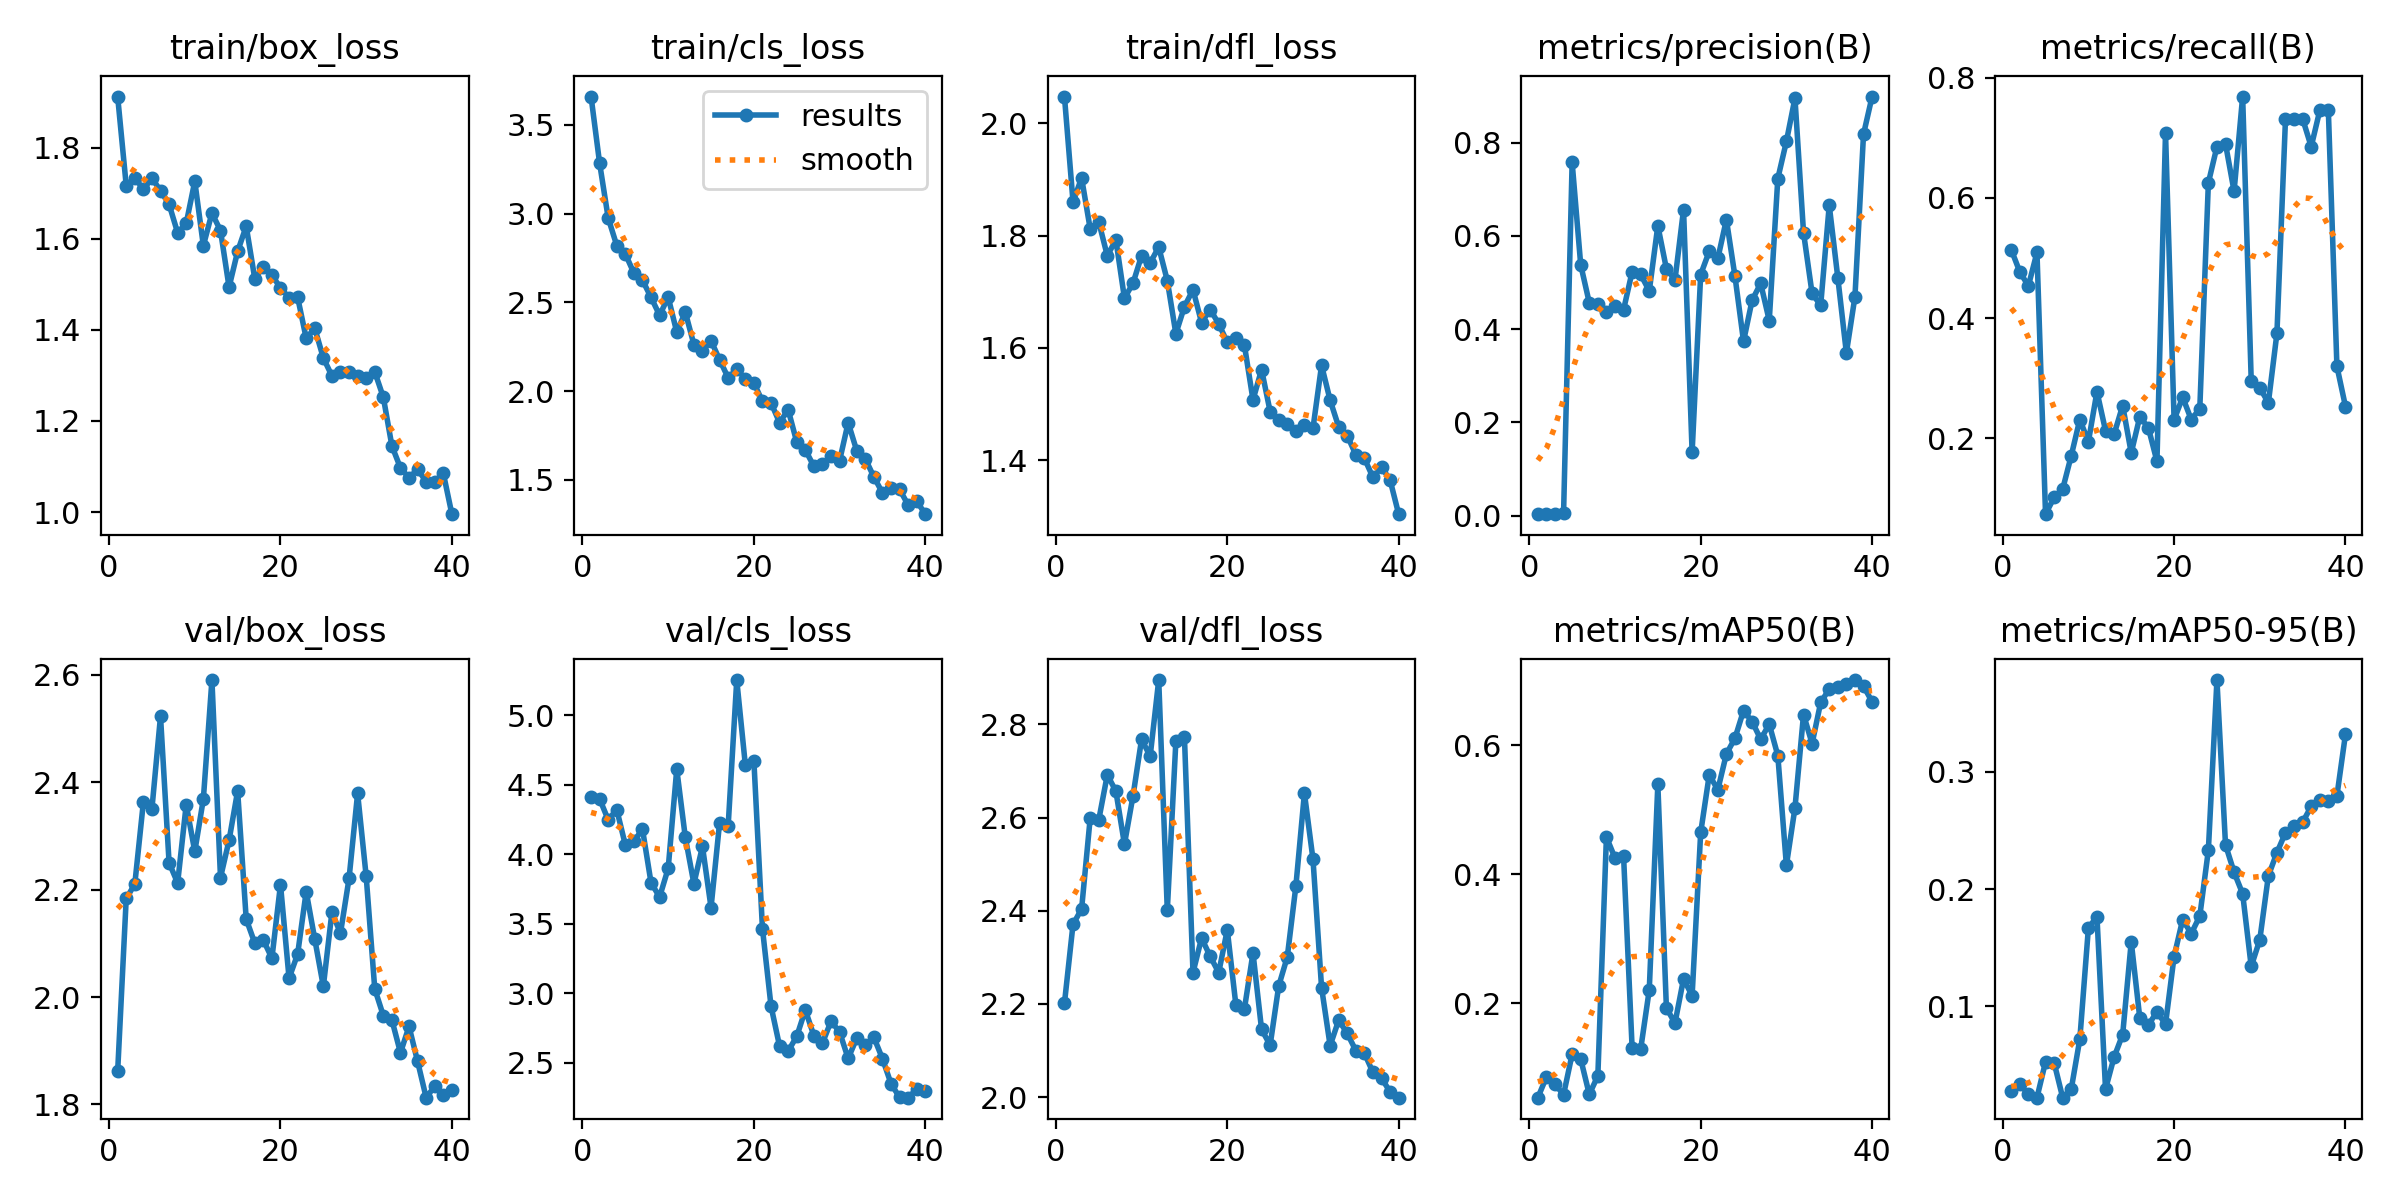

Data behind this chart, as committed beside it:
epoch, time, train/box_loss, train/cls_loss, train/dfl_loss, metrics/precision(B), metrics/recall(B), metrics/mAP50(B), metrics/mAP50-95(B), val/box_loss, val/cls_loss, val/dfl_loss, lr/pg0, lr/pg1, lr/pg2
1, 32.09, 1.912, 3.659, 2.048, 0.00361, 0.5139, 0.05312, 0.02776, 1.861, 4.416, 2.202, 0.0001715, 0.0001715, 0.0001715
2, 62.19, 1.717, 3.284, 1.86, 0.00332, 0.4768, 0.08522, 0.03347, 2.184, 4.399, 2.371, 0.0003484, 0.0003484, 0.0003484
3, 92.16, 1.734, 2.975, 1.903, 0.00383, 0.4537, 0.0739, 0.02521, 2.21, 4.248, 2.404, 0.0005161, 0.0005161, 0.0005161
4, 119.9, 1.708, 2.82, 1.812, 0.00519, 0.5093, 0.05781, 0.02222, 2.363, 4.322, 2.598, 0.0006747, 0.0006747, 0.0006747
5, 146.7, 1.733, 2.773, 1.825, 0.7578, 0.07407, 0.1207, 0.05277, 2.351, 4.067, 2.595, 0.000824, 0.000824, 0.000824
6, 173.3, 1.706, 2.665, 1.764, 0.5382, 0.1018, 0.1131, 0.05205, 2.523, 4.094, 2.692, 0.0009642, 0.0009642, 0.0009642
7, 200, 1.676, 2.625, 1.793, 0.4568, 0.1157, 0.05834, 0.02229, 2.25, 4.181, 2.657, 0.001095, 0.001095, 0.001095
8, 226.4, 1.613, 2.528, 1.688, 0.4534, 0.1713, 0.0869, 0.02953, 2.212, 3.795, 2.543, 0.001181, 0.001181, 0.001181
9, 254.3, 1.634, 2.427, 1.715, 0.4366, 0.2315, 0.4577, 0.07203, 2.358, 3.692, 2.646, 0.001146, 0.001146, 0.001146
10, 282.1, 1.726, 2.529, 1.764, 0.4489, 0.1944, 0.4251, 0.1667, 2.271, 3.899, 2.768, 0.001111, 0.001111, 0.001111
11, 309.2, 1.585, 2.332, 1.751, 0.4417, 0.2778, 0.4285, 0.1766, 2.369, 4.613, 2.731, 0.001075, 0.001075, 0.001075
12, 335.9, 1.657, 2.445, 1.78, 0.5232, 0.213, 0.13, 0.02947, 2.59, 4.122, 2.895, 0.00104, 0.00104, 0.00104
13, 362.3, 1.618, 2.262, 1.72, 0.5174, 0.2069, 0.1285, 0.0568, 2.223, 3.788, 2.401, 0.001005, 0.001005, 0.001005
14, 389.2, 1.494, 2.227, 1.625, 0.482, 0.2546, 0.2204, 0.076, 2.292, 4.057, 2.763, 0.0009692, 0.0009692, 0.0009692
15, 415.9, 1.572, 2.284, 1.674, 0.6219, 0.1759, 0.5392, 0.1551, 2.384, 3.617, 2.773, 0.0009339, 0.0009339, 0.0009339
16, 442.3, 1.628, 2.176, 1.704, 0.5297, 0.2361, 0.1923, 0.09, 2.145, 4.229, 2.267, 0.0008985, 0.0008985, 0.0008985
17, 469.3, 1.513, 2.075, 1.645, 0.5058, 0.2176, 0.1689, 0.08428, 2.101, 4.207, 2.341, 0.0008631, 0.0008631, 0.0008631
18, 496.1, 1.538, 2.124, 1.668, 0.6566, 0.162, 0.2374, 0.09526, 2.106, 5.255, 2.302, 0.0008277, 0.0008277, 0.0008277
19, 522.4, 1.52, 2.069, 1.643, 0.1359, 0.7083, 0.2114, 0.08487, 2.072, 4.645, 2.267, 0.0007924, 0.0007924, 0.0007924
20, 548.9, 1.493, 2.046, 1.61, 0.5173, 0.231, 0.4647, 0.1424, 2.21, 4.673, 2.359, 0.000757, 0.000757, 0.000757
21, 580.5, 1.471, 1.942, 1.617, 0.5672, 0.2685, 0.5541, 0.174, 2.035, 3.465, 2.198, 0.0007216, 0.0007216, 0.0007216
22, 613.4, 1.472, 1.934, 1.605, 0.5518, 0.2315, 0.531, 0.162, 2.08, 2.906, 2.19, 0.0006863, 0.0006863, 0.0006863
23, 642.8, 1.382, 1.822, 1.507, 0.6351, 0.2495, 0.5867, 0.1769, 2.196, 2.617, 2.309, 0.0006509, 0.0006509, 0.0006509
24, 671.7, 1.404, 1.895, 1.561, 0.5136, 0.625, 0.611, 0.2332, 2.108, 2.583, 2.146, 0.0006155, 0.0006155, 0.0006155
25, 701.5, 1.338, 1.713, 1.486, 0.3739, 0.6852, 0.6539, 0.3781, 2.02, 2.689, 2.112, 0.0005802, 0.0005802, 0.0005802
26, 731.2, 1.299, 1.669, 1.471, 0.4621, 0.6898, 0.6368, 0.2377, 2.158, 2.879, 2.239, 0.0005448, 0.0005448, 0.0005448
27, 763.5, 1.307, 1.577, 1.464, 0.4983, 0.6111, 0.6094, 0.2143, 2.119, 2.694, 2.301, 0.0005094, 0.0005094, 0.0005094
28, 793.4, 1.308, 1.588, 1.452, 0.4186, 0.7685, 0.6328, 0.196, 2.221, 2.64, 2.452, 0.0004741, 0.0004741, 0.0004741
29, 822.9, 1.299, 1.633, 1.462, 0.7232, 0.2963, 0.5841, 0.134, 2.379, 2.798, 2.652, 0.0004387, 0.0004387, 0.0004387
30, 852.6, 1.295, 1.608, 1.457, 0.8026, 0.2843, 0.4138, 0.1568, 2.225, 2.721, 2.51, 0.0004033, 0.0004033, 0.0004033
31, 881.7, 1.308, 1.822, 1.569, 0.8954, 0.2593, 0.5028, 0.2112, 2.015, 2.53, 2.235, 0.000368, 0.000368, 0.000368
32, 910.9, 1.252, 1.664, 1.507, 0.6071, 0.3748, 0.6478, 0.231, 1.965, 2.676, 2.111, 0.0003326, 0.0003326, 0.0003326
33, 941.1, 1.145, 1.618, 1.459, 0.4766, 0.7315, 0.6027, 0.248, 1.957, 2.623, 2.165, 0.0002972, 0.0002972, 0.0002972
34, 971.6, 1.097, 1.517, 1.443, 0.4511, 0.7315, 0.6665, 0.2539, 1.896, 2.682, 2.137, 0.0002619, 0.0002619, 0.0002619
35, 1002, 1.075, 1.427, 1.409, 0.6657, 0.7315, 0.6874, 0.2569, 1.945, 2.528, 2.1, 0.0002265, 0.0002265, 0.0002265
36, 1032, 1.094, 1.452, 1.403, 0.5105, 0.6852, 0.6904, 0.2704, 1.88, 2.348, 2.094, 0.0001911, 0.0001911, 0.0001911
37, 1064, 1.067, 1.446, 1.369, 0.3491, 0.7454, 0.6959, 0.2761, 1.813, 2.249, 2.053, 0.0001558, 0.0001558, 0.0001558
38, 1095, 1.066, 1.358, 1.387, 0.4697, 0.7454, 0.7013, 0.2752, 1.834, 2.247, 2.04, 0.0001204, 0.0001204, 0.0001204
39, 1127, 1.085, 1.38, 1.364, 0.8182, 0.3199, 0.6919, 0.2794, 1.817, 2.31, 2.012, 8.50255e-05, 8.50255e-05, 8.50255e-05
40, 1158, 0.9953, 1.307, 1.303, 0.899, 0.2531, 0.6676, 0.332, 1.827, 2.296, 1.999, 4.96578e-05, 4.96578e-05, 4.96578e-05
